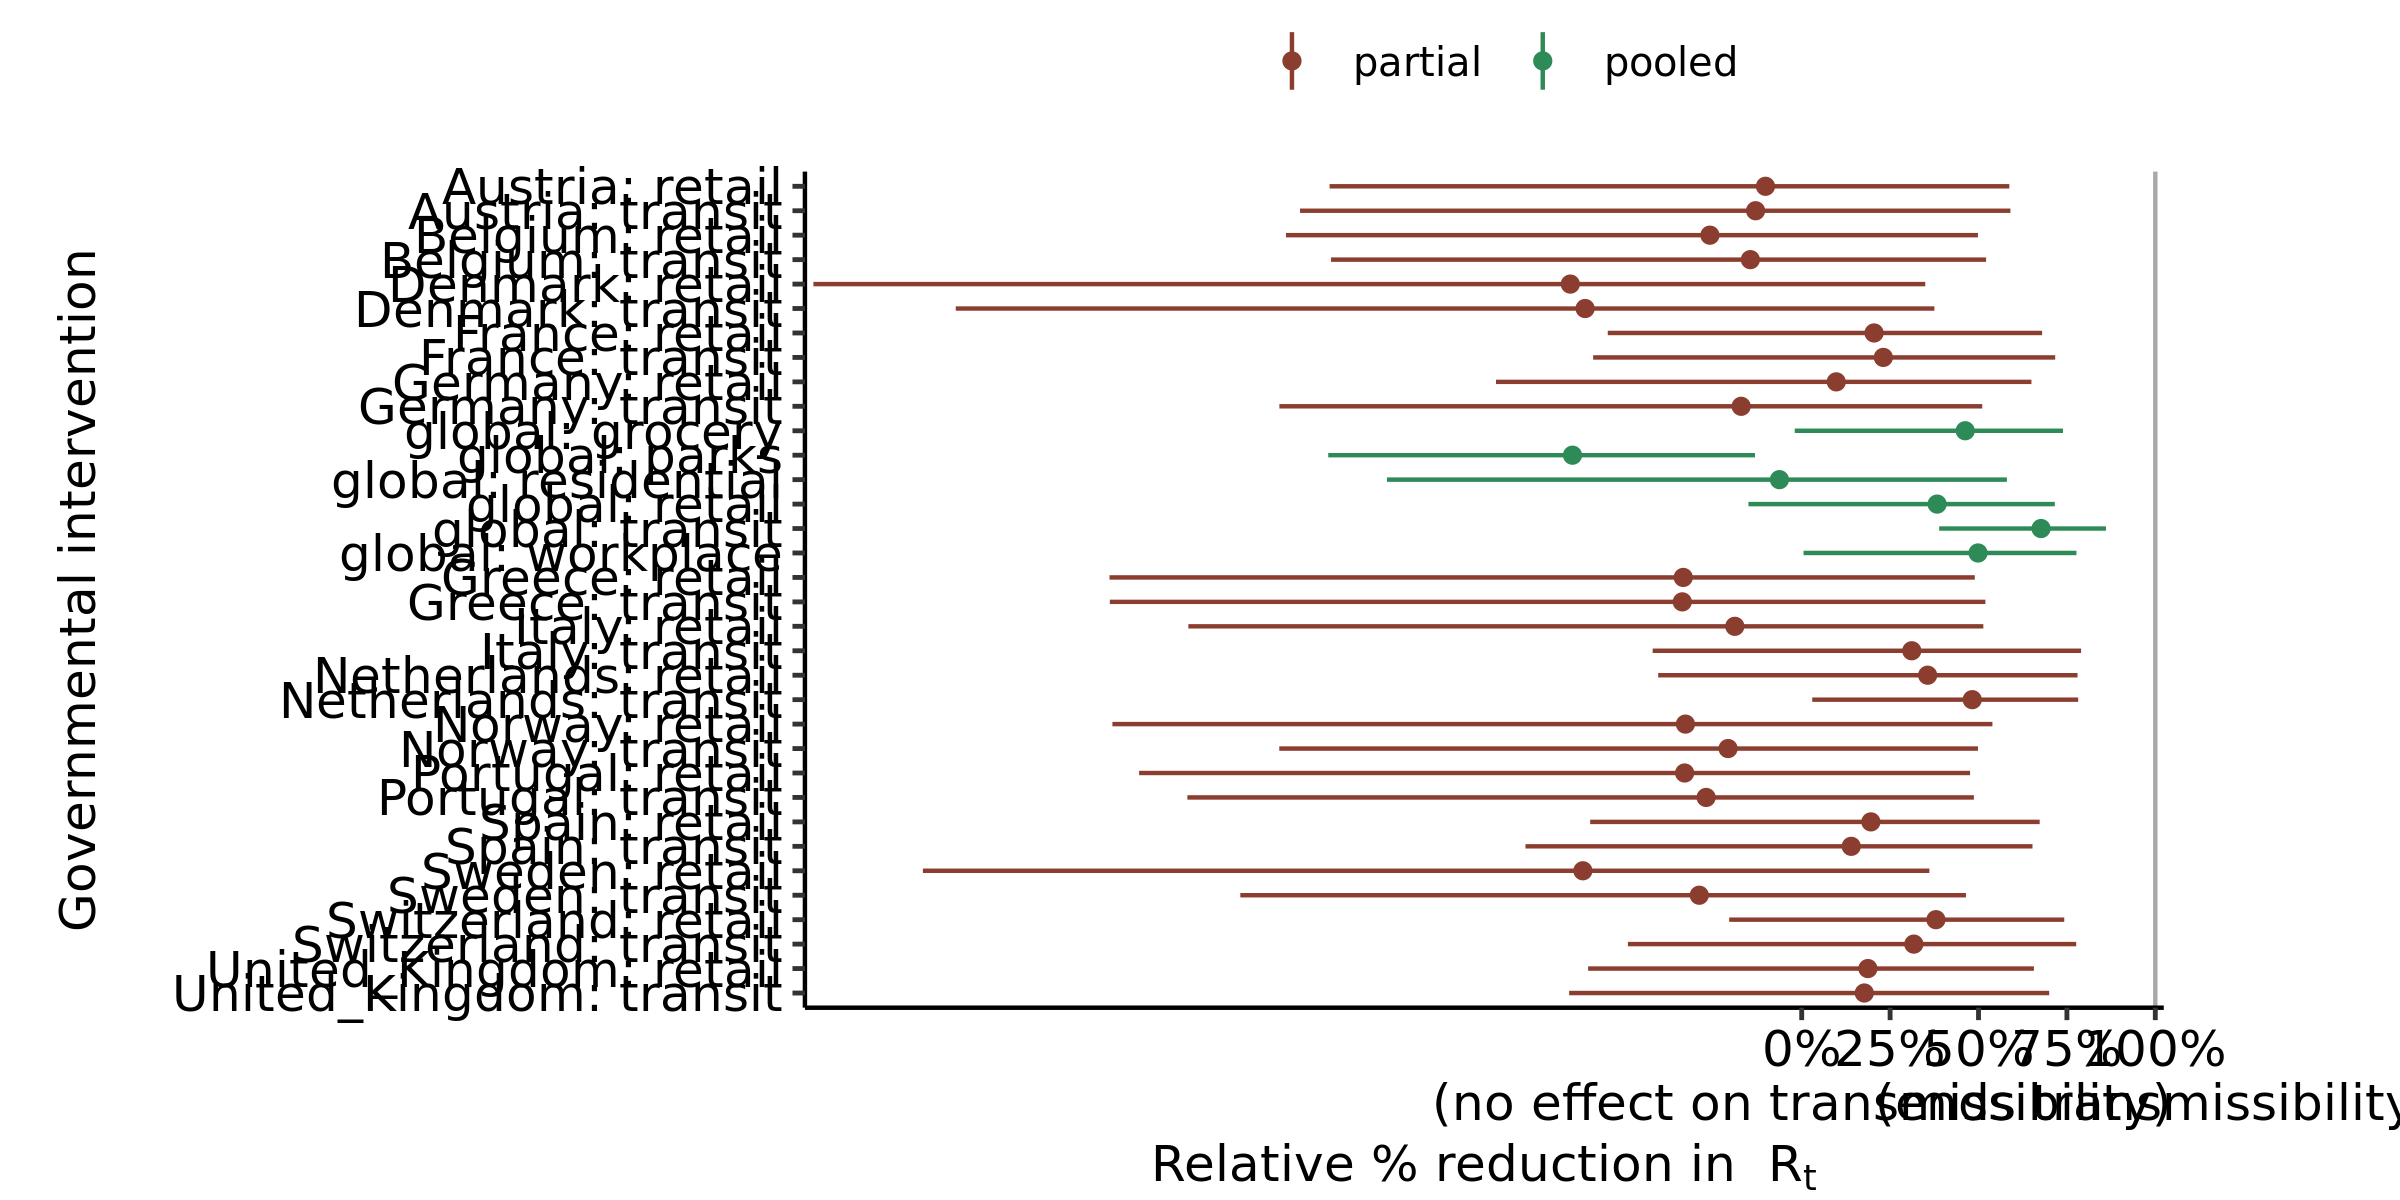

The file beside this chart, header and first rows:
, parameter, outer_width, inner_width, point_est, ll, l, m, h, hh, type
1, global: residential, 0.95, 0.9, mean, -1.173, -0.9081, -0.06299, 0.5227, 0.5803, pooled
2, global: transit, 0.95, 0.9, mean, 0.3887, 0.4503, 0.6769, 0.8379, 0.8605, pooled
3, global: grocery, 0.95, 0.9, mean, -0.01975, 0.09863, 0.4624, 0.705, 0.7389, pooled
4, global: parks, 0.95, 0.9, mean, -1.339, -1.197, -0.6483, -0.2014, -0.1321, pooled
5, global: retail, 0.95, 0.9, mean, -0.1506, -0.03459, 0.383, 0.6755, 0.7158, pooled
6, global: workplace, 0.95, 0.9, mean, 0.005168, 0.1379, 0.4987, 0.7495, 0.777, pooled
7, Denmark: transit, 0.95, 0.9, mean, -2.392, -1.889, -0.6126, 0.2534, 0.3753, partial
8, Denmark: retail, 0.95, 0.9, mean, -2.795, -2.125, -0.6544, 0.258, 0.3494, partial
9, Italy: transit, 0.95, 0.9, mean, -0.4216, -0.2714, 0.3113, 0.7281, 0.7901, partial
10, Italy: retail, 0.95, 0.9, mean, -1.735, -1.142, -0.1892, 0.4226, 0.5137, partial
11, Germany: transit, 0.95, 0.9, mean, -1.477, -1.098, -0.1712, 0.4207, 0.5106, partial
12, Germany: retail, 0.95, 0.9, mean, -0.8646, -0.5859, 0.09772, 0.5921, 0.6497, partial
13, Spain: transit, 0.95, 0.9, mean, -0.7813, -0.5112, 0.1401, 0.5932, 0.6527, partial
14, Spain: retail, 0.95, 0.9, mean, -0.5983, -0.4176, 0.1956, 0.6179, 0.673, partial
15, United_Kingdom: transit, 0.95, 0.9, mean, -0.6577, -0.4426, 0.177, 0.6307, 0.6999, partial
16, United_Kingdom: retail, 0.95, 0.9, mean, -0.6041, -0.3763, 0.1872, 0.6007, 0.6567, partial
17, France: transit, 0.95, 0.9, mean, -0.5899, -0.4042, 0.2308, 0.6607, 0.7169, partial
18, France: retail, 0.95, 0.9, mean, -0.5485, -0.3835, 0.2046, 0.6322, 0.6799, partial
19, Norway: transit, 0.95, 0.9, mean, -1.478, -1.176, -0.2082, 0.4111, 0.4985, partial
20, Norway: retail, 0.95, 0.9, mean, -1.949, -1.477, -0.3288, 0.4435, 0.5394, partial
21, Belgium: transit, 0.95, 0.9, mean, -1.331, -1.005, -0.1452, 0.4469, 0.5214, partial
22, Belgium: retail, 0.95, 0.9, mean, -1.459, -1.209, -0.2596, 0.3967, 0.4984, partial
23, Austria: transit, 0.95, 0.9, mean, -1.419, -1.06, -0.1304, 0.4997, 0.5903, partial
24, Austria: retail, 0.95, 0.9, mean, -1.335, -1.082, -0.1024, 0.5194, 0.5872, partial
25, Sweden: transit, 0.95, 0.9, mean, -1.588, -1.332, -0.2897, 0.391, 0.4645, partial
26, Sweden: retail, 0.95, 0.9, mean, -2.485, -1.915, -0.6189, 0.2297, 0.361, partial
27, Switzerland: transit, 0.95, 0.9, mean, -0.4916, -0.2854, 0.3171, 0.7279, 0.7764, partial
28, Switzerland: retail, 0.95, 0.9, mean, -0.2051, -0.04189, 0.3796, 0.6916, 0.7425, partial
29, Greece: transit, 0.95, 0.9, mean, -1.957, -1.502, -0.3378, 0.4155, 0.5195, partial
30, Greece: retail, 0.95, 0.9, mean, -1.958, -1.416, -0.335, 0.4066, 0.4895, partial
31, Portugal: transit, 0.95, 0.9, mean, -1.737, -1.327, -0.2703, 0.4119, 0.487, partial
32, Portugal: retail, 0.95, 0.9, mean, -1.874, -1.444, -0.3311, 0.4041, 0.4762, partial
33, Netherlands: transit, 0.95, 0.9, mean, 0.02975, 0.1236, 0.4823, 0.7363, 0.7819, partial
34, Netherlands: retail, 0.95, 0.9, mean, -0.4059, -0.2055, 0.3562, 0.7453, 0.7801, partial
